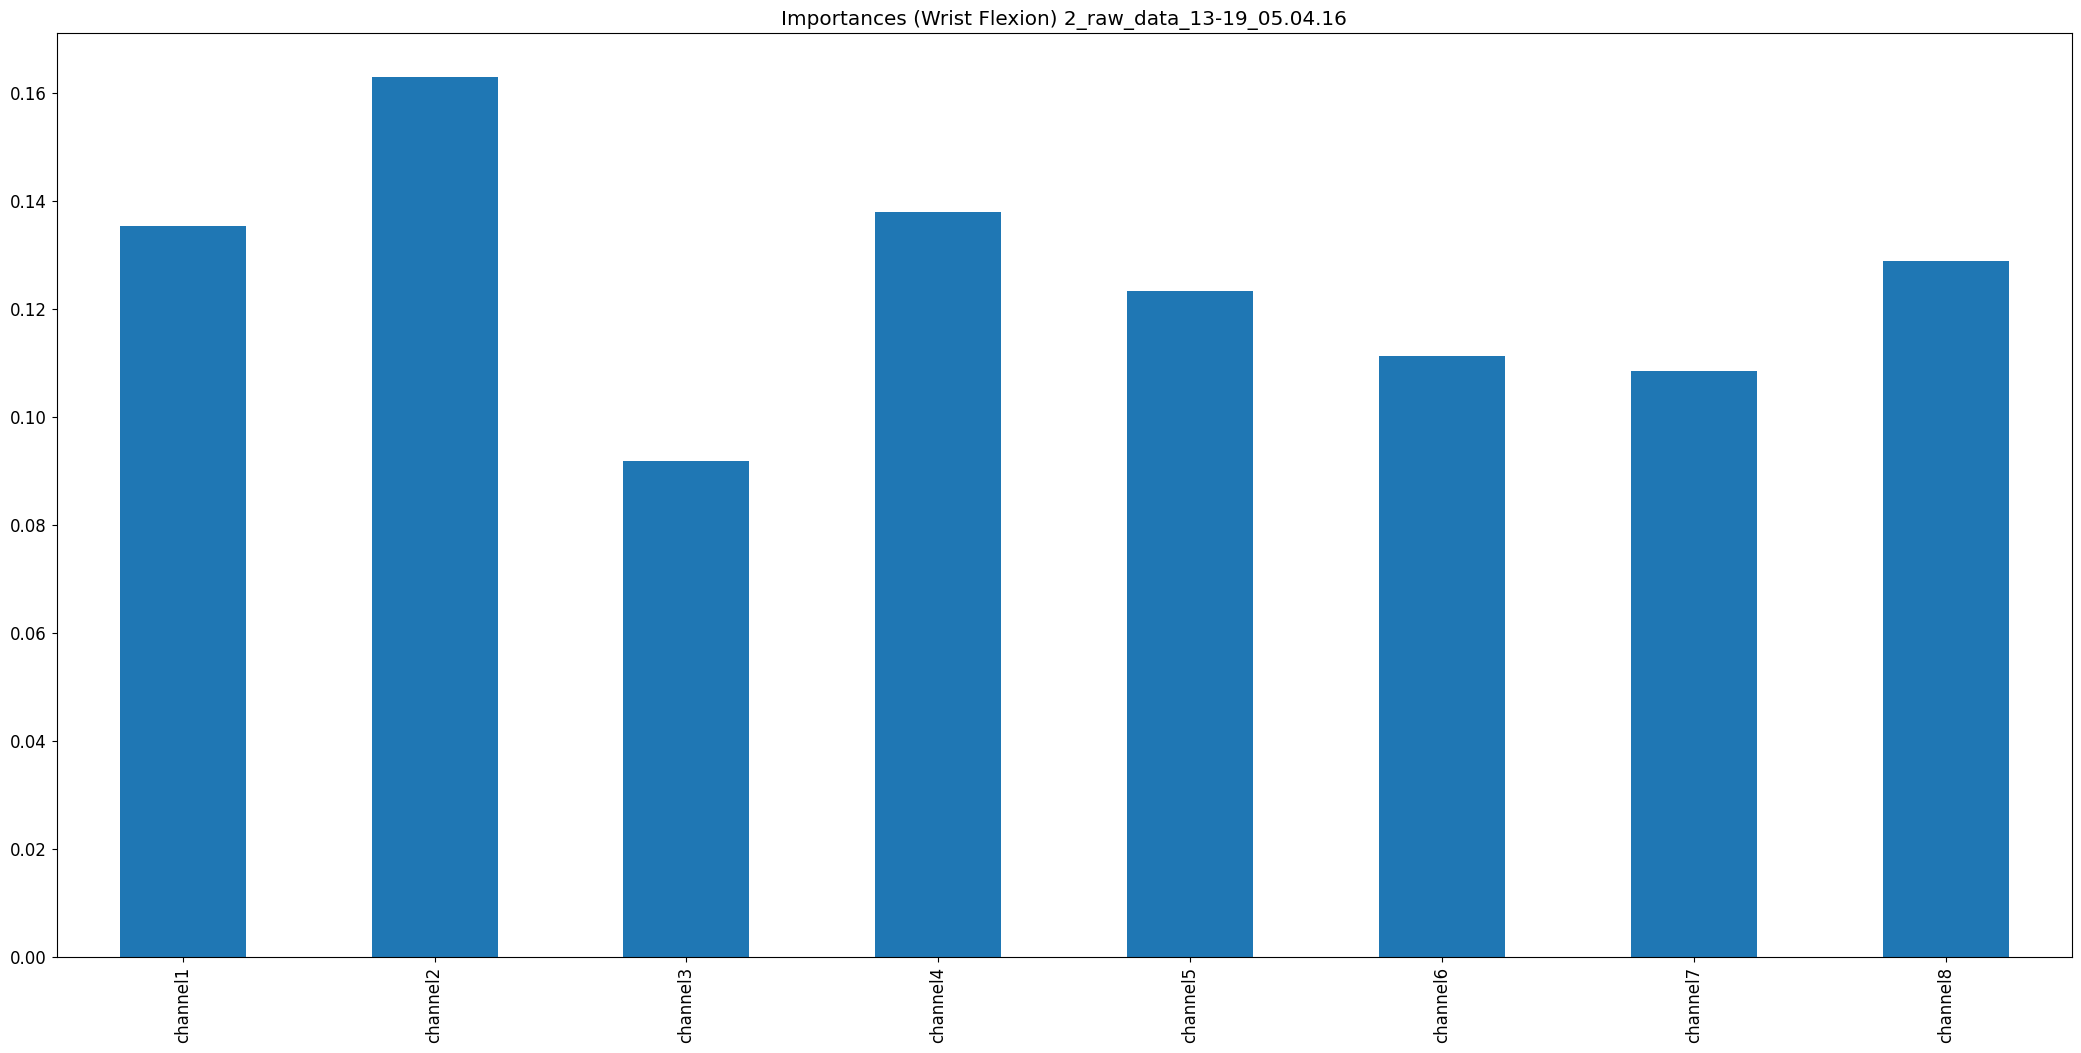

Values plotted in this chart, from the file beside it:
, 0
channel1, 0.1353
channel2, 0.1629
channel3, 0.09191
channel4, 0.1379
channel5, 0.1233
channel6, 0.1113
channel7, 0.1085
channel8, 0.1288
